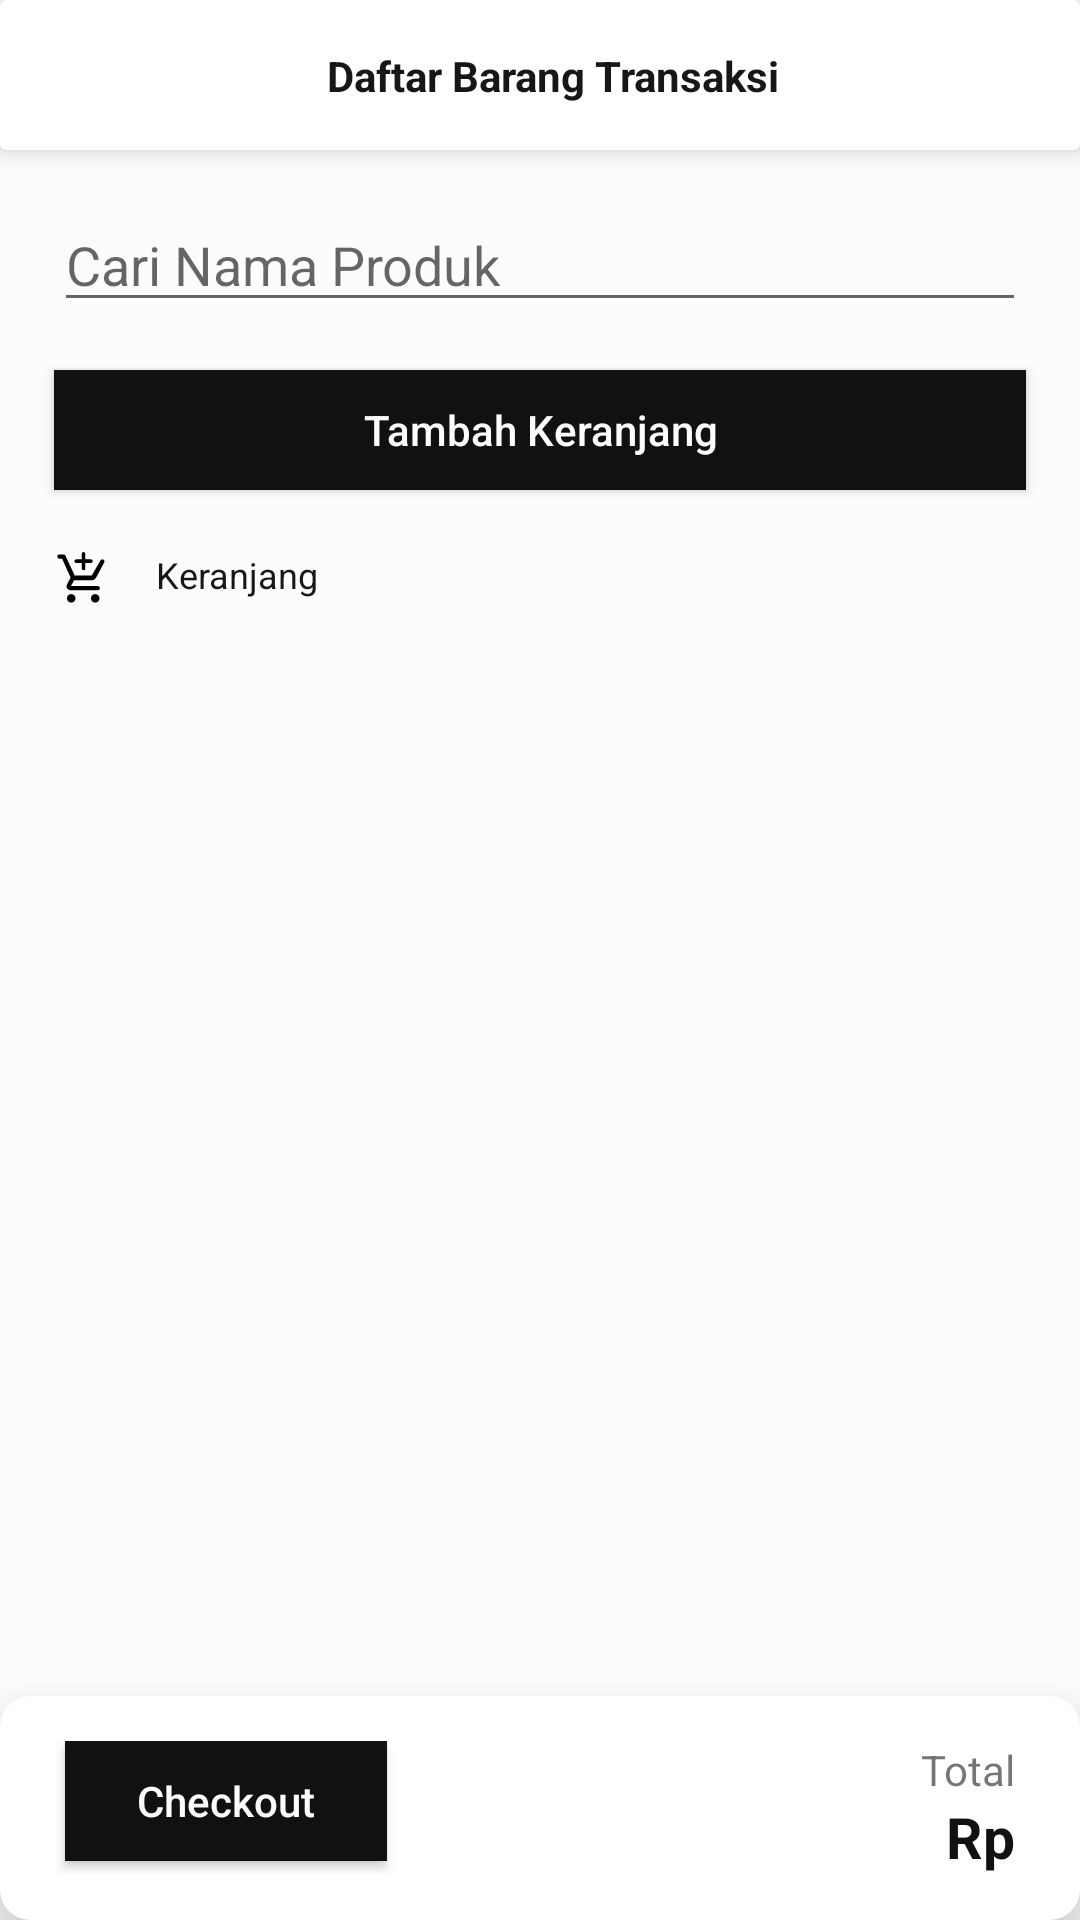

Layout XML and referenced resources for this Android screen:
<!-- AndroidManifest.xml: application theme Theme.TokoPlastik -->
<!-- res/layout/fragment_checkout.xml -->
<?xml version="1.0" encoding="utf-8"?>
<androidx.constraintlayout.widget.ConstraintLayout xmlns:android="http://schemas.android.com/apk/res/android"
    xmlns:app="http://schemas.android.com/apk/res-auto"
    xmlns:tools="http://schemas.android.com/tools"
    android:layout_width="match_parent"
    android:layout_height="match_parent"
    android:fitsSystemWindows="true"
    tools:context=".ui.transaction.CheckoutFragment">

    <androidx.constraintlayout.widget.Guideline
        android:id="@+id/guideline"
        android:layout_width="wrap_content"
        android:layout_height="wrap_content"
        android:orientation="vertical"
        app:layout_constraintGuide_percent="0.05" />

    <androidx.constraintlayout.widget.Guideline
        android:id="@+id/guideline2"
        android:layout_width="wrap_content"
        android:layout_height="wrap_content"
        android:orientation="vertical"
        app:layout_constraintGuide_percent="0.95" />

    <androidx.cardview.widget.CardView
        android:id="@+id/toolbar_checkout"
        android:layout_width="match_parent"
        android:layout_height="50dp"
        app:cardElevation="5dp"
        app:layout_constraintStart_toStartOf="parent"
        app:layout_constraintTop_toTopOf="parent">

        <androidx.constraintlayout.widget.ConstraintLayout
            android:layout_width="match_parent"
            android:layout_height="match_parent">

            <androidx.constraintlayout.widget.Guideline
                android:id="@+id/guideline_inside_1"
                android:layout_width="wrap_content"
                android:layout_height="wrap_content"
                android:orientation="vertical"
                app:layout_constraintGuide_percent="0.09" />

            <androidx.constraintlayout.widget.Guideline
                android:id="@+id/guideline_inside_2"
                android:layout_width="wrap_content"
                android:layout_height="wrap_content"
                android:orientation="vertical"
                app:layout_constraintGuide_percent="0.91" />

            <ImageButton
                android:id="@+id/button_back"
                android:layout_width="55dp"
                android:layout_height="50dp"
                android:background="?attr/selectableItemBackgroundBorderless"
                android:contentDescription="Back"
                android:src="@drawable/ic_back"
                app:layout_constraintStart_toStartOf="parent"
                app:layout_constraintTop_toTopOf="parent" />

            <TextView
                android:id="@+id/text_transaction_detail"
                style="@style/h4_bold"
                android:layout_width="0dp"
                android:layout_height="wrap_content"
                android:layout_marginStart="5dp"
                android:layout_marginEnd="19dp"
                android:ellipsize="end"
                android:maxLines="1"
                android:text="Daftar Barang Transaksi"
                android:textAlignment="center"
                android:textColor="@color/g_black"
                app:layout_constraintBottom_toBottomOf="parent"
                app:layout_constraintEnd_toStartOf="@id/guideline_inside_2"
                app:layout_constraintStart_toEndOf="@id/button_back"
                app:layout_constraintTop_toTopOf="parent" />

        </androidx.constraintlayout.widget.ConstraintLayout>
    </androidx.cardview.widget.CardView>

    <AutoCompleteTextView
        android:id="@+id/product_dropdown"
        android:layout_width="0dp"
        android:layout_height="wrap_content"
        android:layout_marginTop="16dp"
        android:hint="Cari Nama Produk"
        app:layout_constraintEnd_toEndOf="@id/guideline2"
        app:layout_constraintStart_toStartOf="@id/guideline"
        app:layout_constraintTop_toBottomOf="@id/toolbar_checkout"/>

    <androidx.appcompat.widget.AppCompatButton
        android:id="@+id/button_add_product"
        style="@style/blueButtonStyle"
        android:layout_width="0dp"
        android:layout_height="40dp"
        android:layout_marginTop="16dp"
        android:paddingHorizontal="24dp"
        android:paddingVertical="10dp"
        android:text="Tambah Keranjang"
        app:layout_constraintEnd_toEndOf="@id/guideline2"
        app:layout_constraintStart_toStartOf="@+id/guideline"
        app:layout_constraintTop_toBottomOf="@id/product_dropdown" />

    <ImageView
        android:id="@+id/cart_image"
        android:layout_width="@dimen/h3TextSize"
        android:layout_height="@dimen/h3TextSize"
        android:layout_marginTop="20dp"
        android:src="@drawable/ic_cart"
        app:layout_constraintStart_toStartOf="@id/guideline"
        app:layout_constraintTop_toBottomOf="@id/button_add_product" />

    <TextView
        android:id="@+id/cart_title"
        style="@style/p"
        android:layout_width="wrap_content"
        android:layout_height="wrap_content"
        android:layout_marginStart="15dp"
        android:layout_marginTop="20dp"
        android:text="Keranjang"
        android:textColor="@color/g_black"
        android:textSize="@dimen/pTextSize"
        app:layout_constraintStart_toEndOf="@id/cart_image"
        app:layout_constraintTop_toBottomOf="@id/button_add_product" />

    <androidx.recyclerview.widget.RecyclerView
        android:id="@+id/cartRecyclerView"
        android:layout_width="0dp"
        android:layout_height="0dp"
        android:clipToPadding="false"
        android:fadeScrollbars="false"
        android:paddingBottom="@dimen/keyboard_padding"
        android:layout_marginTop="8dp"
        android:scrollbars="vertical"
        app:layout_constraintBottom_toTopOf="@id/totalCardView"
        app:layout_constraintEnd_toEndOf="@id/guideline2"
        app:layout_constraintStart_toStartOf="@id/guideline"
        app:layout_constraintTop_toBottomOf="@id/cart_title" />

    <androidx.cardview.widget.CardView
        android:id="@+id/totalCardView"
        android:layout_width="match_parent"
        android:layout_height="0dp"
        app:cardCornerRadius="10dp"
        app:cardElevation="15dp"
        app:layout_constraintBottom_toBottomOf="parent"
        app:layout_constraintStart_toStartOf="parent">

        <androidx.constraintlayout.widget.ConstraintLayout
            android:layout_width="match_parent"
            android:layout_height="wrap_content"
            android:padding="15dp">

            <androidx.constraintlayout.widget.Guideline
                android:id="@+id/guideline4"
                android:layout_width="wrap_content"
                android:layout_height="wrap_content"
                android:orientation="vertical"
                app:layout_constraintGuide_percent="0.02" />

            <androidx.constraintlayout.widget.Guideline
                android:id="@+id/guideline5"
                android:layout_width="wrap_content"
                android:layout_height="wrap_content"
                android:orientation="vertical"
                app:layout_constraintGuide_percent="0.98" />


            <TextView
                android:id="@+id/total_title"
                android:layout_width="wrap_content"
                android:layout_height="wrap_content"
                android:text="Total"
                app:layout_constraintEnd_toEndOf="@id/guideline5"
                app:layout_constraintTop_toTopOf="parent" />

            <TextView
                android:id="@+id/count_total"
                style="@style/h3_bold"
                android:text="Rp"
                android:layout_width="wrap_content"
                android:layout_height="wrap_content"
                android:textColor="@color/black"
                app:layout_constraintEnd_toEndOf="@id/guideline5"
                app:layout_constraintTop_toBottomOf="@id/total_title" />

            <androidx.appcompat.widget.AppCompatButton
                android:id="@+id/button_checkout"
                style="@style/blueButtonStyle"
                android:layout_width="wrap_content"
                android:layout_height="@dimen/medium_button_height"
                android:paddingHorizontal="24dp"
                android:paddingVertical="10dp"
                android:text="Checkout"
                app:layout_constraintStart_toStartOf="@id/guideline4"
                app:layout_constraintTop_toTopOf="parent" />

        </androidx.constraintlayout.widget.ConstraintLayout>
    </androidx.cardview.widget.CardView>
</androidx.constraintlayout.widget.ConstraintLayout>
<!-- resources referenced by this layout -->
<resources>
  <color name="black">#111111</color>
  <color name="g_black">#171717</color>
  <dimen name="h3TextSize">19sp</dimen>
  <dimen name="keyboard_padding">120dp</dimen>
  <dimen name="medium_button_height">40dp</dimen>
  <dimen name="pTextSize">12sp</dimen>
  <!-- drawable ic_cart (drawable) -->
  <vector xmlns:android="http://schemas.android.com/apk/res/android"
      android:width="48dp"
      android:height="48dp"
      android:viewportWidth="960"
      android:viewportHeight="960">
    <path
        android:pathData="M468.39,217.78h-94q-12.75,0 -21.37,-8.67 -8.63,-8.68 -8.63,-21.5 0,-12.83 8.63,-21.33 8.62,-8.5 21.37,-8.5h94v-93q0,-12.75 8.68,-21.37 8.67,-8.63 21.5,-8.63 12.82,0 21.32,8.63 8.5,8.62 8.5,21.37v93h93q12.75,0 21.38,8.68 8.62,8.67 8.62,21.5 0,12.82 -8.62,21.32 -8.63,8.5 -21.38,8.5h-93v93q0,12.75 -8.67,21.38 -8.68,8.62 -21.5,8.62 -12.83,0 -21.33,-8.62 -8.5,-8.63 -8.5,-21.38v-93ZM289.79,886.22Q260,886.22 239,865.01q-21,-21.22 -21,-51 0,-29.79 21.21,-50.79t51,-21q29.79,0 50.79,21.21t21,51q0,29.79 -21.21,50.79t-51,21ZM693.79,886.22Q664,886.22 643,865.01q-21,-21.22 -21,-51 0,-29.79 21.21,-50.79t51,-21q29.79,0 50.79,21.21t21,51q0,29.79 -21.21,50.79t-51,21ZM136.04,146.22L92,146.22q-15.39,0 -25.81,-10.43 -10.41,-10.43 -10.41,-25.85 0,-15.41 10.41,-25.79Q76.61,73.78 92,73.78h64.74q11.83,0 21.91,5.79t14.13,16.3L349.13,431h286.3l146.35,-254.83q4.57,-8.13 13.23,-13.26 8.66,-5.13 18.88,-5.13 20.85,0 31.16,17.11 10.3,17.11 0.6,35.5L710.04,463.61q-12.13,20.13 -30.79,32.76Q660.59,509 637.31,509L338.35,509l-52.05,97.78L736,606.78q15.39,0 25.81,10.43 10.41,10.43 10.41,25.85 0,15.41 -10.41,25.79 -10.42,10.37 -25.81,10.37L284,679.22q-41.62,0 -62.98,-33.11 -21.37,-33.11 -2.67,-67.5L280.65,464 136.04,146.22Z"
        android:fillColor="#000"/>
  </vector>
  <style name="blueButtonStyle">
          <item name="android:background">@color/black</item>
          <item name="android:textColor">@color/white</item>
          <item name="android:textSize">@dimen/h4TextSize</item>
          <item name="android:textAllCaps">false</item>
      </style>
  <style name="h3_bold">
          <item name="android:textColor">@color/g_black</item>
          <item name="android:textSize">@dimen/h3TextSize</item>
          <item name="android:textStyle">bold</item>
      </style>
  <style name="h4_bold">
          <item name="android:textColor">@color/g_gray700</item>
          <item name="android:textSize">@dimen/h4TextSize</item>
          <item name="android:textStyle">bold</item>
      </style>
  <style name="p">
          <item name="android:textColor">@color/g_gray700</item>
          <item name="android:textSize">@dimen/pTextSize</item>
          <item name="android:textStyle">normal</item>
      </style>
  <style name="Theme.TokoPlastik" parent="Theme.MaterialComponents.Light.NoActionBar">
          <item name="colorPrimary">@color/primary</item>
          <item name="colorAccent">@color/primary</item>
          <item name="android:windowBackground">@color/background</item>
      </style>
  <color name="white">#fcfcfc</color>
  <dimen name="h4TextSize">14sp</dimen>
  <color name="g_gray700">#666666</color>
  <color name="primary">#454545</color>
  <color name="background">#fcfcfc</color>
</resources>
